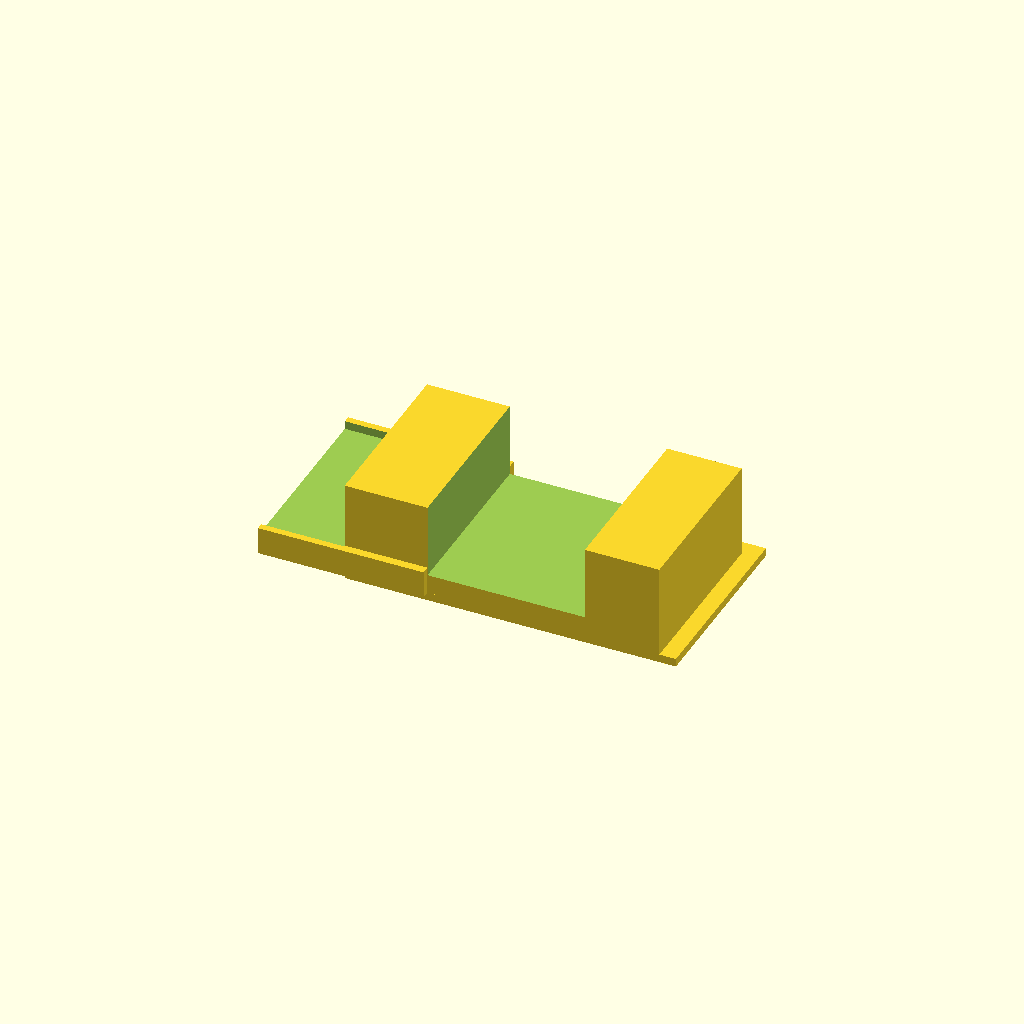
Cell 1: rendered with the file's own defaults.
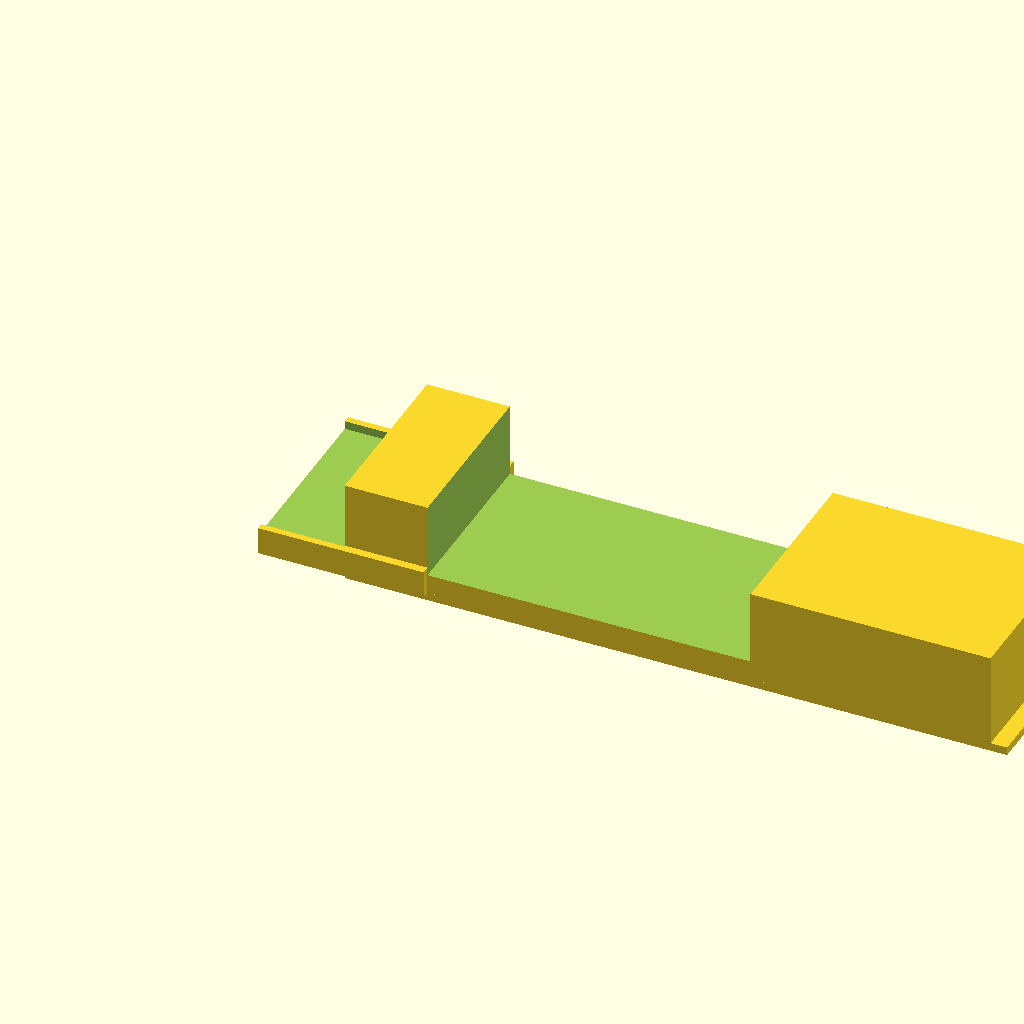
Cell 2: tank_x = 240 (everything else at default).
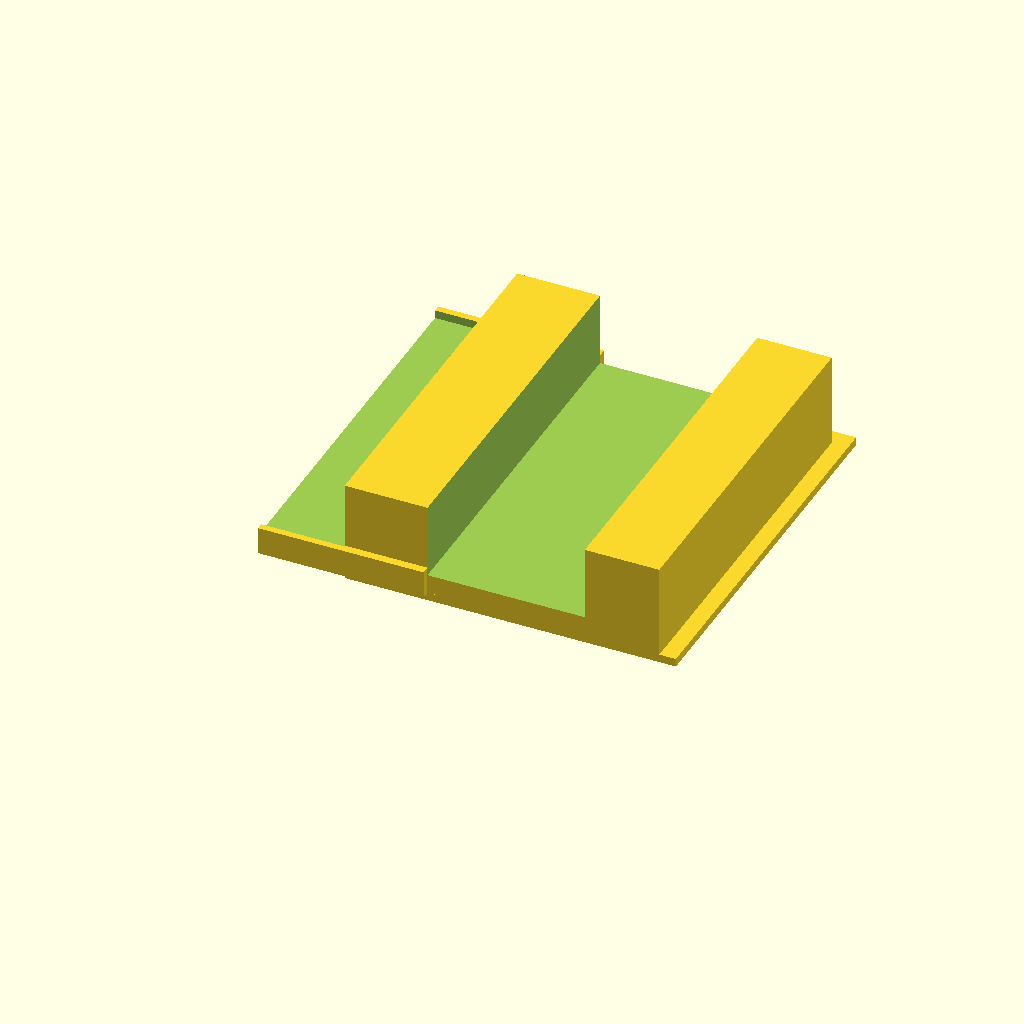
Cell 3: the same model with tank_y = 140.
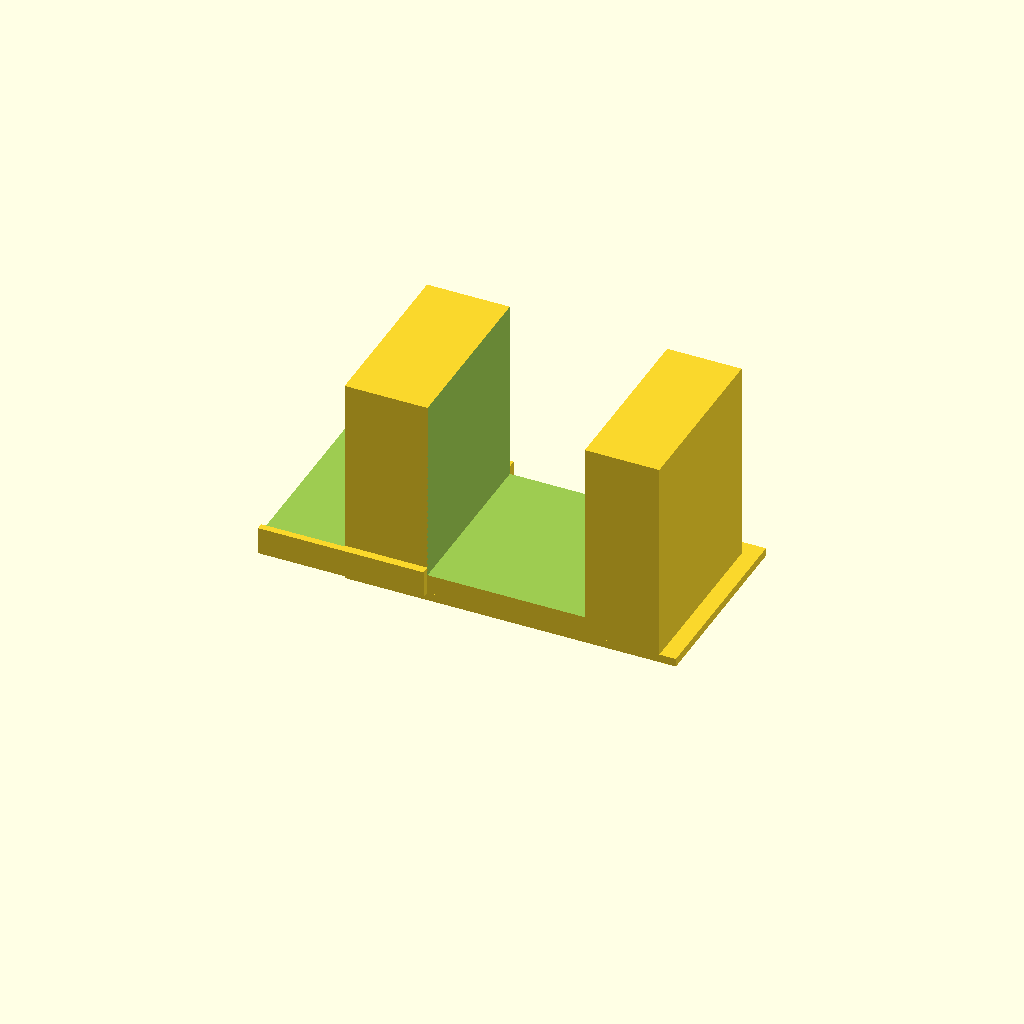
Cell 4: tank_h = 80 (everything else at default).
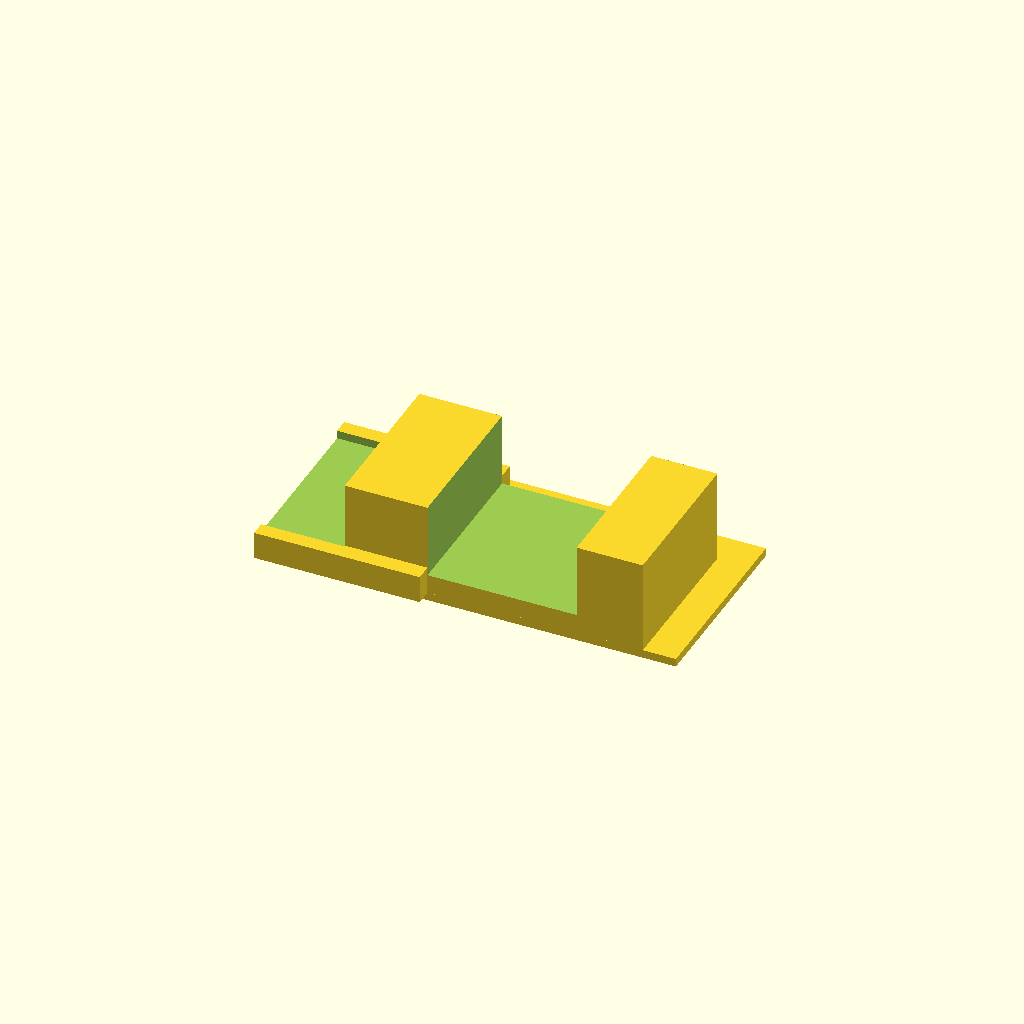
Cell 5: the same model with wall = 6.
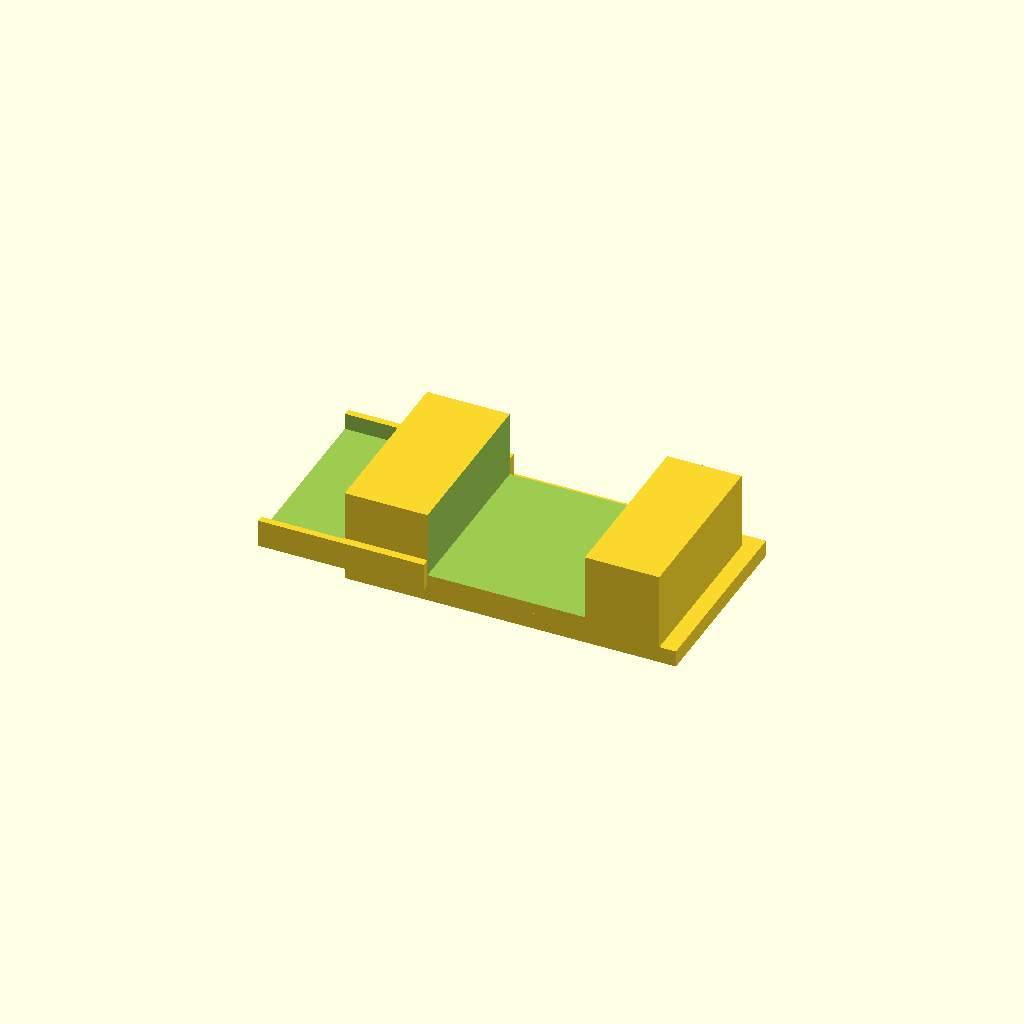
Cell 6: the same model with floor_t = 6.
One fixed orthographic camera (rotation 55°, 0°, 25°; colour scheme Cornfield) for every cell.
OpenSCAD source file bench/results/gpu-v3-g7/code/scadcoder-v3/mini_gel_tank_s3_a2.scad:
// Buffer tank for mini horizontal gel electrophoresis
// Units: mm. Tank rests on XY plane (z = 0), builds upward.

$fn = 96;

// ---- Tank ----
tank_x      = 120;   // outer length (X)
tank_y      = 70;    // outer width (Y)
tank_h      = 40;    // outer height (Z)
wall        = 3;     // wall thickness
floor_t     = 3;     // floor thickness

// ---- Platform ----
plat_x      = 60;    // platform length in X (centred)
plat_top_z  = 10;    // platform top height above inner floor (z = 13)

// ---- Electrode holes ----
hole_d      = 2;     // electrode hole diameter
hole_y      = 0;     // electrode hole Y position
hole_z      = 30;    // electrode hole Z position

// ---- Misc ----
eps         = 0.5;   // cutter overshoot past faces

// Inner dimensions
inner_x = tank_x - 2 * wall;
inner_y = tank_y - 2 * wall;
inner_h = tank_h - floor_t;

// Platform legs extend into the buffer chambers
leg_x = (inner_x - plat_x) / 2 + wall;

difference() {
    union() {
        // Tank body
        cube([tank_x, tank_y, floor_t]);
        cube([inner_x, inner_y, inner_h]);
        // Raised platform
        translate([-plat_x / 2, -wall, floor_t])
            cube([plat_x, tank_y, plat_top_z]);
    }

    // Door-like bridge across each end, above the platform,
    // leaving the two buffer chambers connected
    translate([-inner_x / 2 - 0.01, -eps, plat_top_z])
        cube([inner_x / 2, inner_y + 2 * eps, tank_h - floor_t]);
    translate([plat_x / 2 + 0.01, -eps, plat_top_z])
        cube([inner_x / 2, inner_y + 2 * eps, tank_h - floor_t]);

    // Horizontal electrode holes through each end wall
    translate([-tank_x / 2, hole_y, hole_z])
        rotate([-90, 0, 0]) cylinder(d = hole_d, h = tank_y + 2 * eps);
    translate([tank_x / 2, hole_y, hole_z])
        rotate([-90, 0, 0]) cylinder(d = hole_d, h = tank_y + 2 * eps);
}
Customizer parameters (derived from the source; name, type, default, range or options):
tank_x: number, default 120
tank_y: number, default 70
tank_h: number, default 40
wall: number, default 3
floor_t: number, default 3
plat_x: number, default 60
plat_top_z: number, default 10
hole_d: number, default 2
hole_y: number, default 0
hole_z: number, default 30
eps: number, default 0.5
